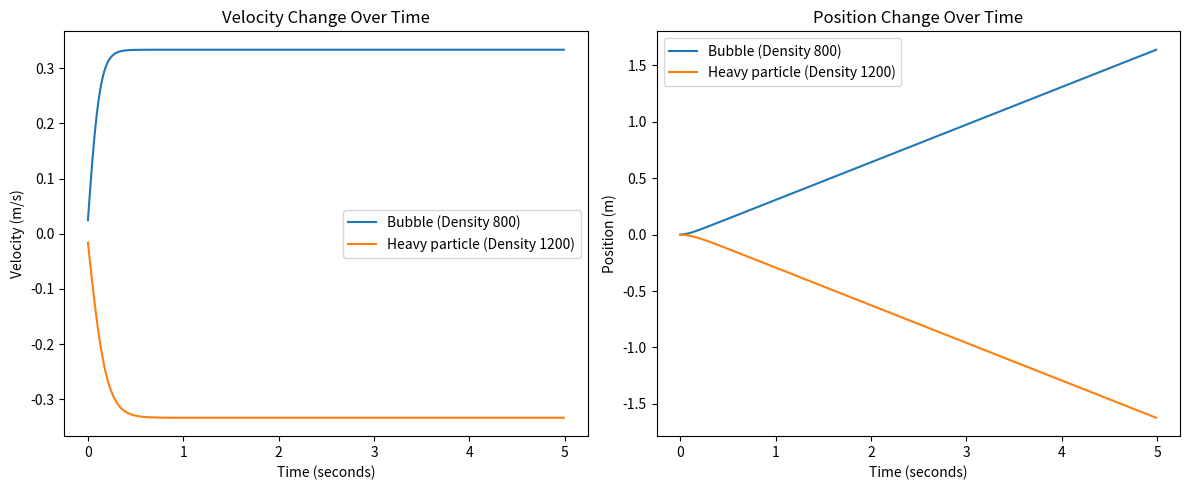

Write Python code to recreate this figure.
import numpy as np
import matplotlib.pyplot as plt

# Constants
g = 9.81  # Gravitational acceleration (m/s^2)
rho_fluid = 1000  # Fluid density (water) (kg/m^3)
Cd = 0.47  # Drag coefficient for a sphere

def compute_forces(rho_particle, r, v):
    """Calculate buoyancy and drag forces for a particle"""
    volume = (4/3) * np.pi * r**3  # Particle volume
    mass = rho_particle * volume  # Particle mass
    
    # Buoyancy force
    Fb = (rho_fluid - rho_particle) * volume * g
    
    # Drag force
    A = np.pi * r**2  # Cross-sectional area of the particle
    Fd = 0.5 * Cd * rho_fluid * A * v**2 * np.sign(v)
    
    return Fb, Fd, mass

def simulate_particle(rho_particle, r, dt=0.01, t_max=5):
    """Simulate the motion of a particle with a given density"""
    t_values = np.arange(0, t_max, dt)
    v_values = []
    y_values = []
    
    y = 0  # Initial position
    v = 0  # Initial velocity
    
    for t in t_values:
        Fb, Fd, mass = compute_forces(rho_particle, r, v)
        
        # Newton's Second Law: F = m * a
        F_net = Fb - Fd
        a = F_net / mass
        
        # Update velocity and position
        v += a * dt
        y += v * dt
        
        v_values.append(v)
        y_values.append(y)
    
    return t_values, v_values, y_values

# Simulation for two particles with different densities
rho_particle_1 = 800  # Density lower than water (bubble)
rho_particle_2 = 1200 # Density higher than water (heavy particle)
radius = 0.01  # Particle radius (m)

t, v1, y1 = simulate_particle(rho_particle_1, radius)
t, v2, y2 = simulate_particle(rho_particle_2, radius)

# Display results
plt.figure(figsize=(12, 5))

# Velocity plot
plt.subplot(1, 2, 1)
plt.plot(t, v1, label="Bubble (Density 800)")
plt.plot(t, v2, label="Heavy particle (Density 1200)")
plt.xlabel("Time (seconds)")
plt.ylabel("Velocity (m/s)")
plt.legend()
plt.title("Velocity Change Over Time")

# Position plot
plt.subplot(1, 2, 2)
plt.plot(t, y1, label="Bubble (Density 800)")
plt.plot(t, y2, label="Heavy particle (Density 1200)")
plt.xlabel("Time (seconds)")
plt.ylabel("Position (m)")
plt.legend()
plt.title("Position Change Over Time")

plt.tight_layout()
plt.show()
